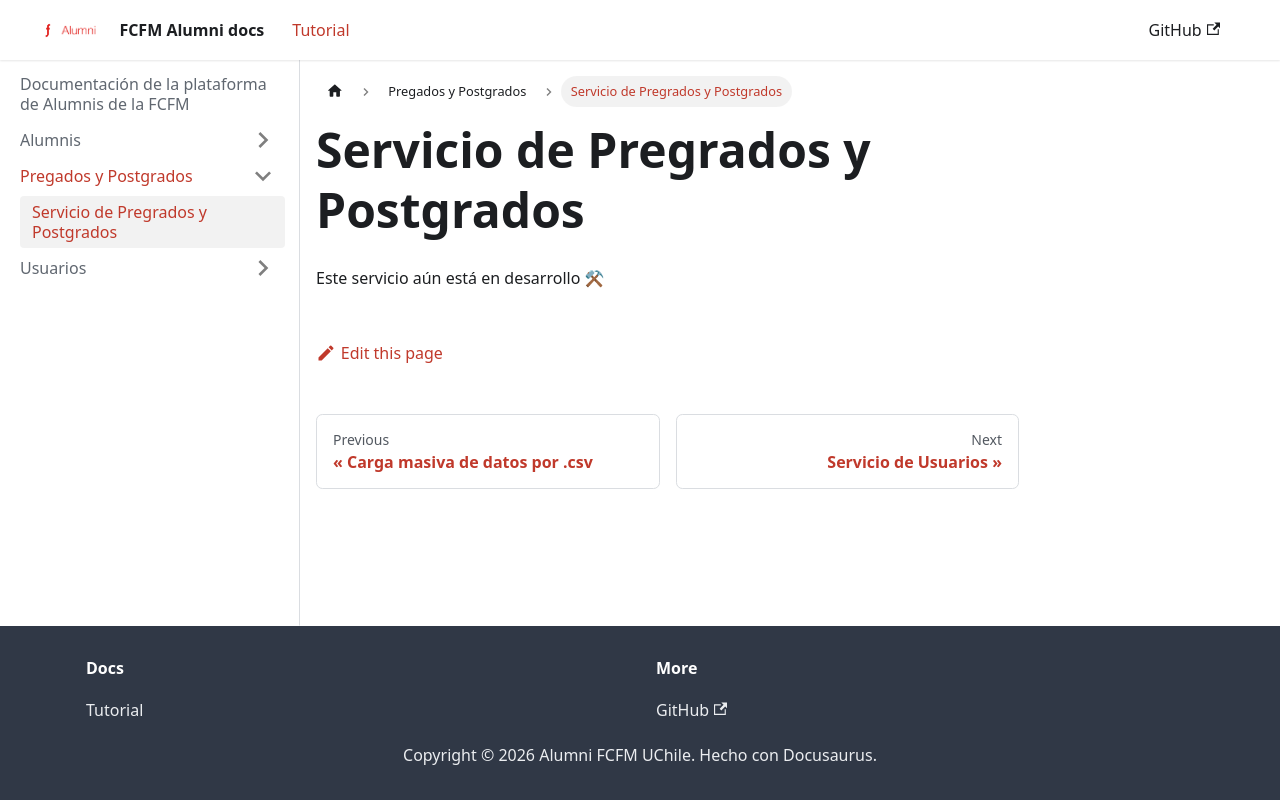

repository: Alumni-FCFM-UChile/new-alumni-docs · page: docs/Pregados y Postgrados/intro-titles.html · generator: docusaurus

---
sidebar_position: 7
---

# Servicio de Pregrados y Postgrados

Este servicio aún está en desarrollo ⚒
